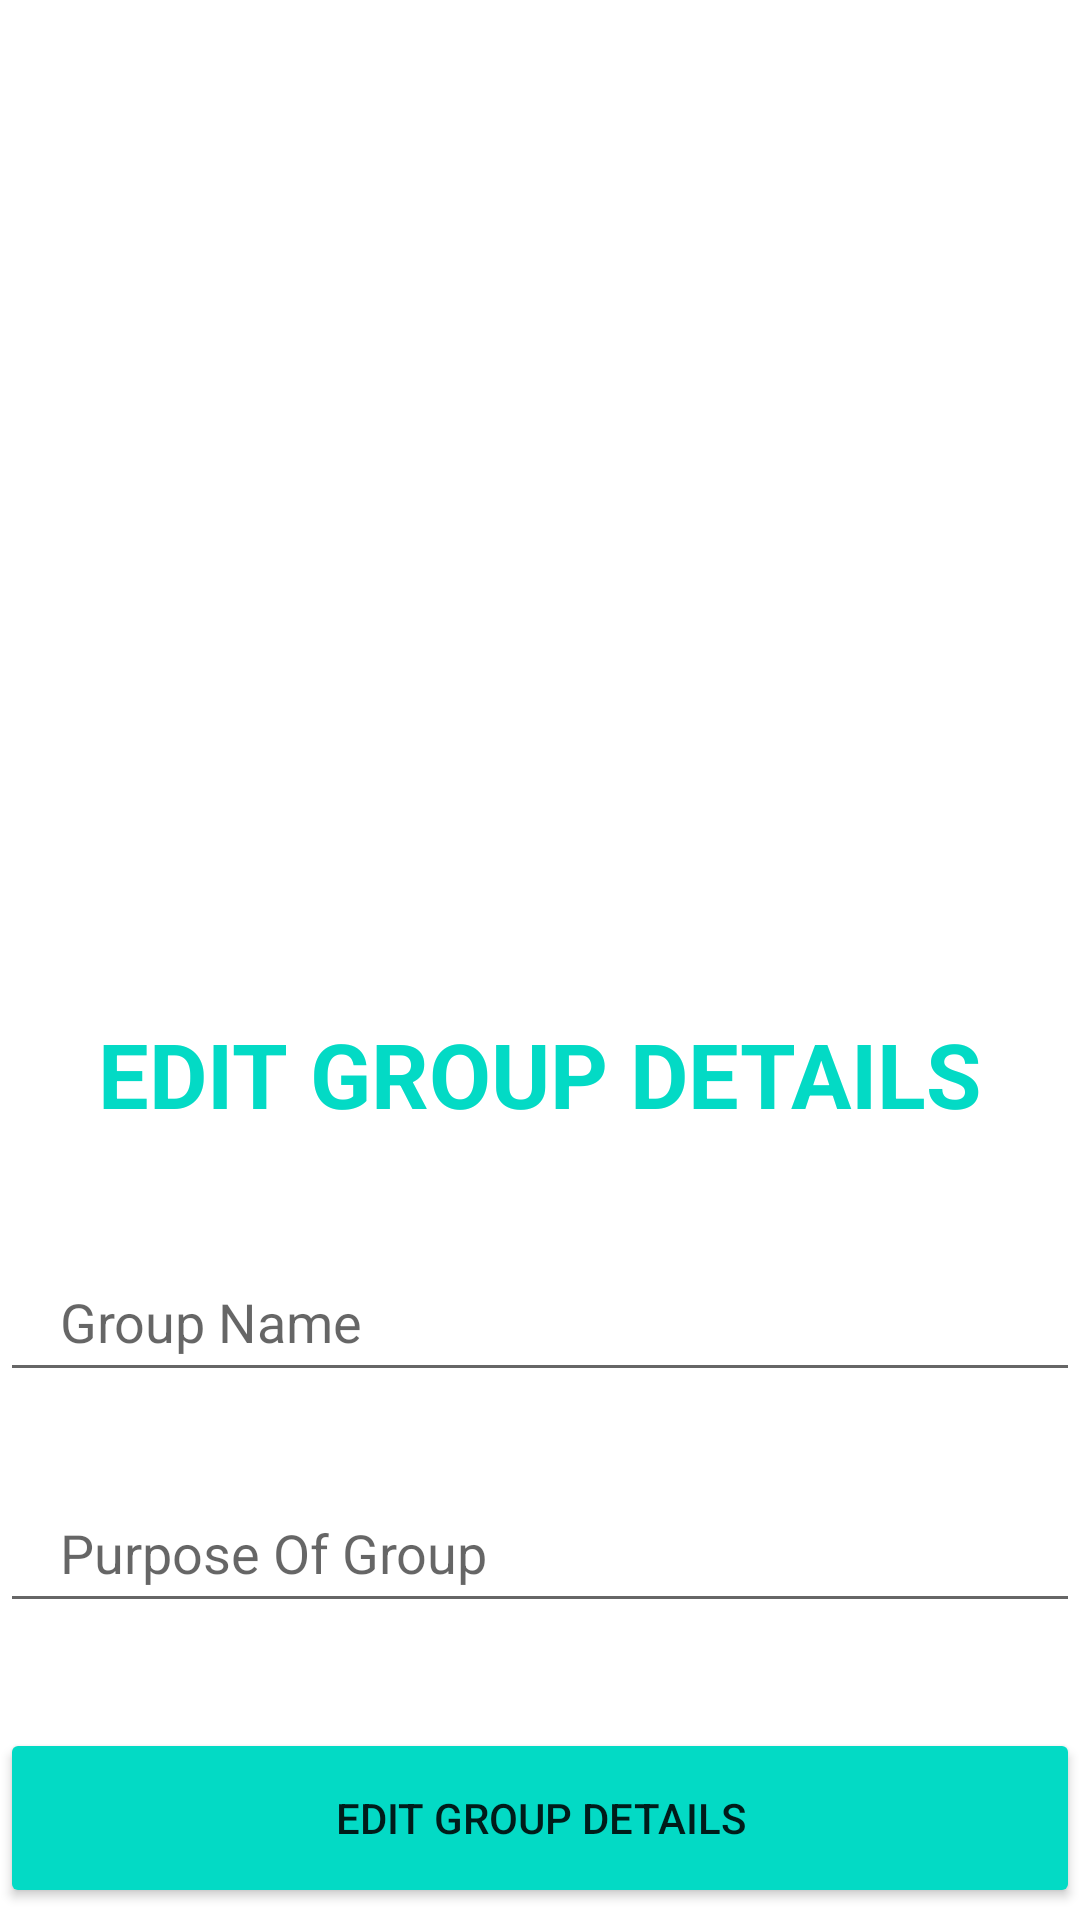

Layout XML and referenced resources for this Android screen:
<!-- AndroidManifest.xml: application theme Theme.Expense_sharing -->
<!-- res/layout/activity_editgroup.xml -->
<?xml version="1.0" encoding="utf-8"?>
<ScrollView xmlns:android="http://schemas.android.com/apk/res/android"
    xmlns:app="http://schemas.android.com/apk/res-auto"
    xmlns:tools="http://schemas.android.com/tools"
    android:layout_width="match_parent"
    android:layout_height="match_parent"
    android:background="@drawable/everywhere_background"
    tools:context=".EditgroupActivity">

    <androidx.constraintlayout.widget.ConstraintLayout
        android:layout_width="match_parent"
        android:layout_height="match_parent">


        <TextView
            android:id="@+id/textView2"
            android:layout_width="wrap_content"
            android:layout_height="wrap_content"
            android:text="EDIT GROUP DETAILS"
            android:textColor="@color/teal_200"
            android:textSize="30sp"
            android:textStyle="bold"
            app:layout_constraintBottom_toBottomOf="@+id/editGrpBtn"
            app:layout_constraintEnd_toEndOf="parent"
            app:layout_constraintHorizontal_bias="0.497"
            app:layout_constraintStart_toStartOf="parent"
            app:layout_constraintTop_toTopOf="parent"
            app:layout_constraintVertical_bias="0.567" />

        <EditText
            android:id="@+id/groupName"
            android:layout_width="360dp"
            android:layout_height="50dp"

            android:layout_marginTop="36dp"
            android:hint="Group Name"
            android:paddingLeft="20dp"
            app:layout_constraintEnd_toEndOf="parent"
            app:layout_constraintHorizontal_bias="0.49"
            app:layout_constraintStart_toStartOf="parent"
            app:layout_constraintTop_toBottomOf="@+id/textView2" />

        <EditText
            android:id="@+id/groupPurpose"
            android:layout_width="360dp"
            android:layout_height="50dp"

            android:hint="Purpose Of Group"
            android:paddingLeft="20dp"
            app:layout_constraintBottom_toTopOf="@+id/editGrpBtn"
            app:layout_constraintEnd_toEndOf="parent"
            app:layout_constraintHorizontal_bias="0.49"
            app:layout_constraintStart_toStartOf="parent"
            app:layout_constraintTop_toBottomOf="@+id/groupName"
            app:layout_constraintVertical_bias="0.435" />

        <Button
            android:id="@+id/editGrpBtn"
            android:layout_width="360dp"
            android:layout_height="60dp"
            android:layout_gravity="center_horizontal"
            android:layout_marginTop="576dp"
            android:backgroundTint="@color/teal_200"
            android:text="Edit group details"
            app:layout_constraintEnd_toEndOf="parent"
            app:layout_constraintHorizontal_bias="0.49"
            app:layout_constraintStart_toStartOf="parent"
            app:layout_constraintTop_toTopOf="parent" />


    </androidx.constraintlayout.widget.ConstraintLayout>

</ScrollView>
<!-- resources referenced by this layout -->
<resources>
  <style name="Theme.Expense_sharing" parent="Theme.MaterialComponents.DayNight.NoActionBar">
          
          <item name="colorPrimary">@color/purple_500</item>
          <item name="colorPrimaryVariant">@color/purple_700</item>
          <item name="colorOnPrimary">@color/white</item>
          
          <item name="colorSecondary">@color/teal_200</item>
          <item name="colorSecondaryVariant">@color/teal_700</item>
          <item name="colorOnSecondary">@color/black</item>
          
          <item name="android:statusBarColor">?attr/colorPrimaryVariant</item>
          
      </style>
  <!-- not gathered from this repository: default colours our renderer supplied (Android Studio template values) -->
  <color name="purple_500">#FF6200EE</color>
  <color name="purple_700">#FF3700B3</color>
  <color name="teal_200">#FF03DAC5</color>
  <color name="teal_700">#FF018786</color>
  <color name="black">#FF000000</color>
  <color name="white">#FFFFFFFF</color>
</resources>
